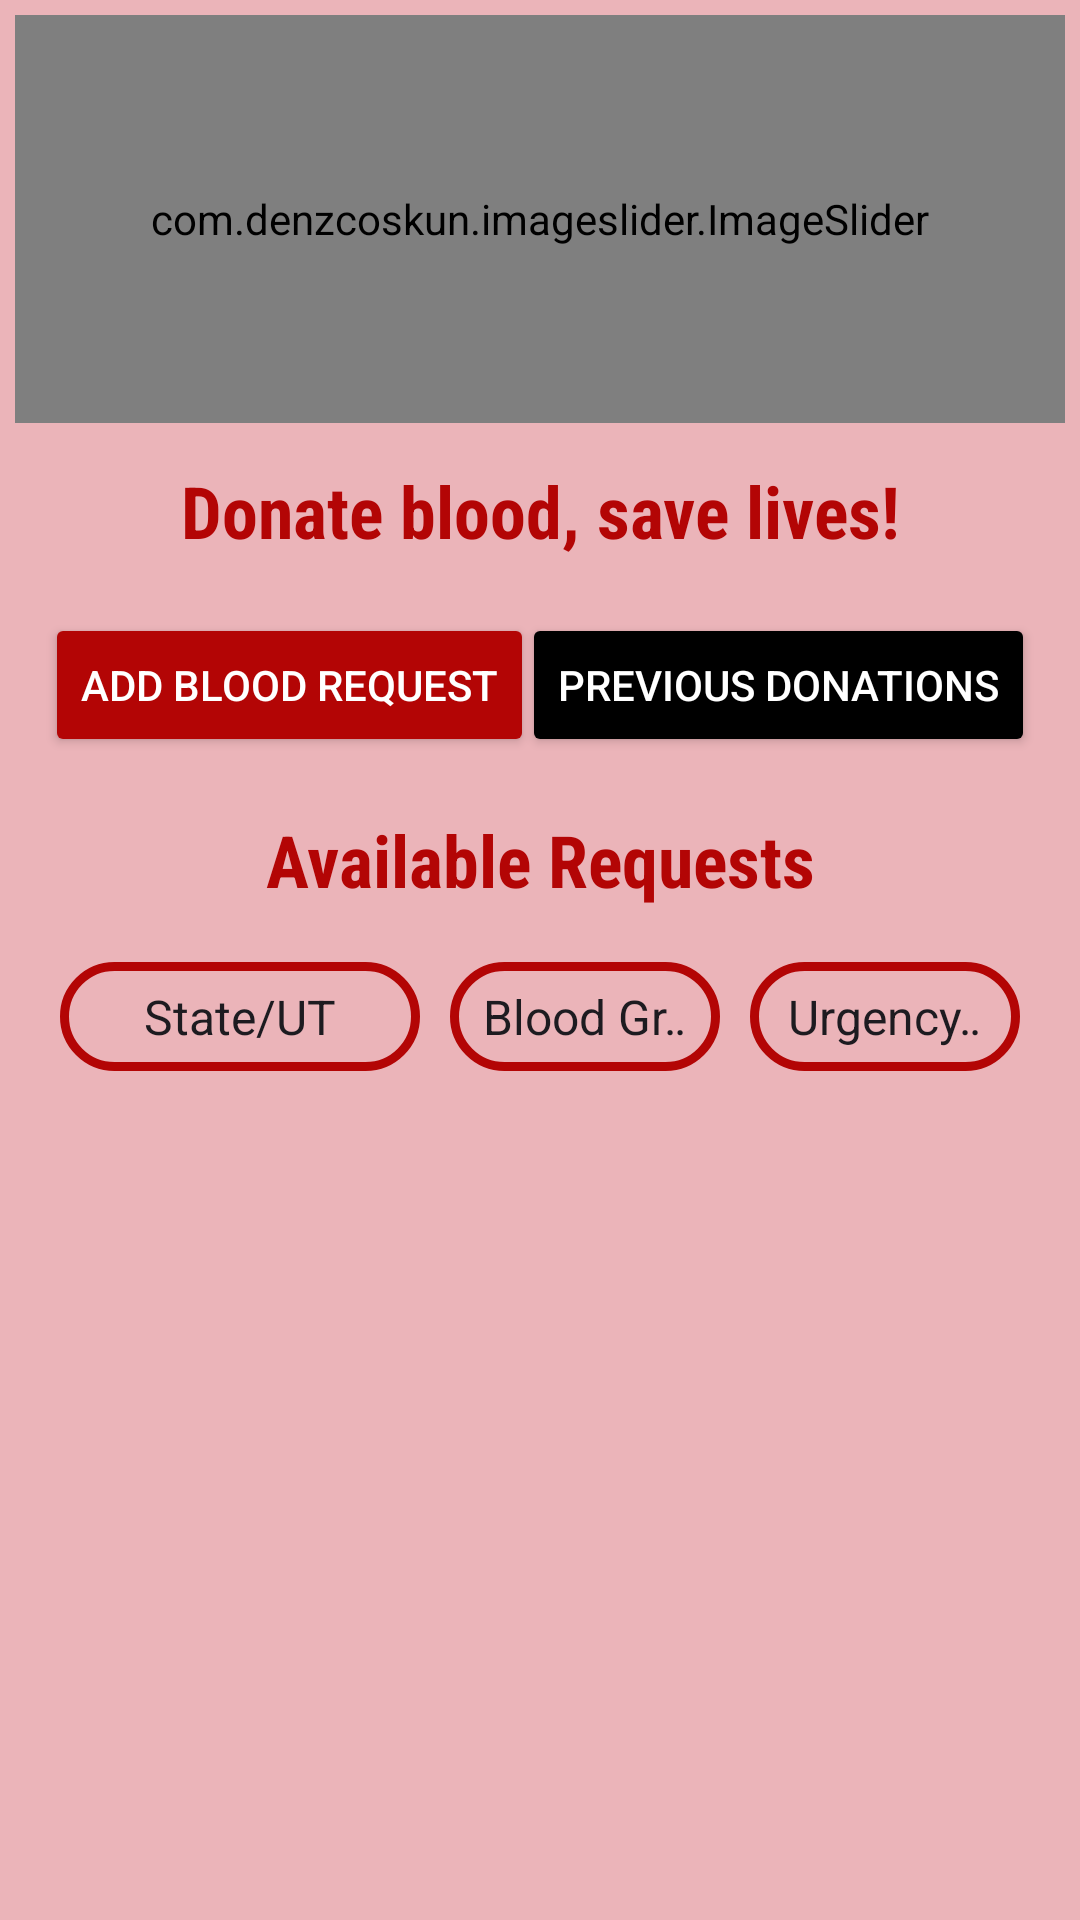

Here is an Android app screen rendered from its layout file. Give the layout XML and the strings, colors and styles it references.
<!-- AndroidManifest.xml: application theme Theme.BloodMate -->
<!-- res/layout/fragment_home.xml -->
<?xml version="1.0" encoding="utf-8"?>
<FrameLayout xmlns:android="http://schemas.android.com/apk/res/android"
    xmlns:tools="http://schemas.android.com/tools"
    android:layout_width="match_parent"
    android:layout_height="match_parent"
    xmlns:app="http://schemas.android.com/apk/res-auto"
    tools:context=".HomeFragment">

    <LinearLayout
        android:layout_width="match_parent"
        android:layout_height="match_parent"
        android:background="@color/redBG"
        android:orientation="vertical">

        <com.denzcoskun.imageslider.ImageSlider
            android:id="@+id/image_slider"
            android:layout_width="match_parent"
            android:layout_height="0dp"
            app:iss_placeholder="@drawable/bannerplace"
            android:layout_marginHorizontal="5dp"
            android:layout_marginVertical="5dp"
            android:layout_weight="3"
            app:iss_auto_cycle="true"
            app:iss_corner_radius="20"
            app:iss_delay="1000"
            app:iss_period="1000" />

        <TextView
            android:layout_width="match_parent"
            android:layout_height="wrap_content"
            android:fontFamily="sans-serif-condensed"
            android:padding="8dp"
            android:text="Donate blood, save lives!"
            android:textAlignment="center"
            android:textColor="@color/blood"
            android:textSize="24sp"
            android:textStyle="bold" />

        <RelativeLayout
            android:layout_width="match_parent"
            android:layout_height="wrap_content"
            android:layout_marginHorizontal="15dp"
            android:layout_marginVertical="10dp">

            <Button
                android:id="@+id/addRequestButton"
                android:layout_width="wrap_content"
                android:layout_height="wrap_content"
                android:layout_alignParentStart="true"
                android:backgroundTint="@color/blood"
                android:padding="12dp"
                android:text="Add Blood Request"
                android:textColor="@color/white" />

            <Button
                android:id="@+id/viewDonations"
                android:layout_width="wrap_content"
                android:layout_height="wrap_content"
                android:layout_alignParentEnd="true"
                android:backgroundTint="@color/black"
                android:padding="12dp"
                android:text="Previous Donations"
                android:textColor="@color/white" />

        </RelativeLayout>

        <TextView
            android:layout_width="match_parent"
            android:layout_height="wrap_content"
            android:fontFamily="sans-serif-condensed"
            android:padding="8dp"
            android:text="Available Requests"
            android:textAlignment="center"
            android:textColor="@color/blood"
            android:textSize="24sp"
            android:textStyle="bold" />

        <LinearLayout
            android:layout_width="match_parent"
            android:layout_height="0dp"
            android:layout_marginHorizontal="15dp"
            android:layout_marginVertical="10dp"
            android:layout_weight="0.8"
            android:orientation="horizontal"
            android:weightSum="5">

            <Spinner
                android:id="@+id/citiesSpinner"
                android:layout_width="0dp"
                android:layout_height="match_parent"
                android:layout_marginStart="5dp"
                android:layout_marginEnd="5dp"
                android:layout_weight="2"
                android:textAlignment="center"
                android:background="@drawable/rounded"
                android:entries="@array/cities" />

            <Spinner
                android:id="@+id/bloodTypeSpinner"
                android:layout_width="0dp"
                android:layout_height="match_parent"
                android:layout_marginStart="5dp"
                android:layout_marginEnd="5dp"
                android:layout_weight="1.5"
                android:background="@drawable/rounded"
                android:entries="@array/blood_groups"
                android:textAlignment="center" />

            <Spinner
                android:id="@+id/urgencySpinner"
                android:layout_width="0dp"
                android:layout_height="match_parent"
                android:layout_marginStart="5dp"
                android:layout_marginEnd="5dp"
                android:layout_weight="1.5"
                android:background="@drawable/rounded"
                android:entries="@array/urgency_level"
                android:textAlignment="center" />
        </LinearLayout>

        <androidx.recyclerview.widget.RecyclerView
            android:id="@+id/recyclerView"
            android:layout_width="match_parent"
            android:layout_height="0dp"
            android:layout_weight="6"
            android:paddingStart="10dp"
            android:paddingEnd="10dp" />
    </LinearLayout>
</FrameLayout>
<!-- resources referenced by this layout -->
<resources>
  <string-array name="blood_groups">
          <item>Blood Group</item>
          <item>A+</item>
          <item>A-</item>
          <item>B+</item>
          <item>B-</item>
          <item>O+</item>
          <item>O-</item>
          <item>AB+</item>
          <item>AB-</item>
      </string-array>
  <string-array name="cities">
          <item>State/UT</item>
          <item>Andhra Pradesh</item>
          <item>Arunachal Pradesh</item>
          <item>Assam</item>
          <item>Bihar</item>
          <item>Chhattisgarh</item>
          <item>Goa</item>
          <item>Gujarat</item>
          <item>Haryana</item>
          <item>Himachal Pradesh</item>
          <item>Jharkhand</item>
          <item>Karnataka</item>
          <item>Kerala</item>
          <item>Madhya Pradesh</item>
          <item>Maharashtra</item>
          <item>Manipur</item>
          <item>Meghalaya</item>
          <item>Mizoram</item>
          <item>Nagaland</item>
          <item>Odisha</item>
          <item>Punjab</item>
          <item>Rajasthan</item>
          <item>Sikkim</item>
          <item>Tamil Nadu</item>
          <item>Telangana</item>
          <item>Tripura</item>
          <item>Uttar Pradesh</item>
          <item>Uttarakhand</item>
          <item>West Bengal</item>
          <item>Andaman and Nicobar Islands</item>
          <item>Chandigarh</item>
          <item>Dadra and Nagar Haveli and Daman and Diu</item>
          <item>Delhi</item>
          <item>Lakshadweep</item>
          <item>Puducherry</item>
          <item>Jammu and Kashmir</item>
          <item>Ladakh</item>
      </string-array>
  <string-array name="urgency_level">
          <item>Urgency Level</item>
          <item>Low</item>
          <item>Moderate</item>
          <item>High</item>
          <item>Critical</item>
      </string-array>
  <color name="black">#FF000000</color>
  <color name="blood">#B30505</color>
  <color name="redBG">#5EC84141</color>
  <color name="white">#FFFFFFFF</color>
  <!-- drawable rounded (drawable) -->
  <?xml version="1.0" encoding="utf-8"?>
  <shape xmlns:android="http://schemas.android.com/apk/res/android">
      <corners android:radius="150dp" />
      <stroke android:width="3dp" android:color="@color/blood" />
  </shape>
  <style name="Theme.BloodMate" parent="Base.Theme.BloodMate" />
  <style name="Base.Theme.BloodMate" parent="Theme.Material3.DayNight.NoActionBar">
          
          
          <item name="colorPrimary">@color/blood</item>
          <item name="colorPrimaryDark">@color/blood</item>
          <item name="android:statusBarColor">@color/blood</item>
          <item name="android:navigationBarColor">@color/blood</item>
      </style>
</resources>
